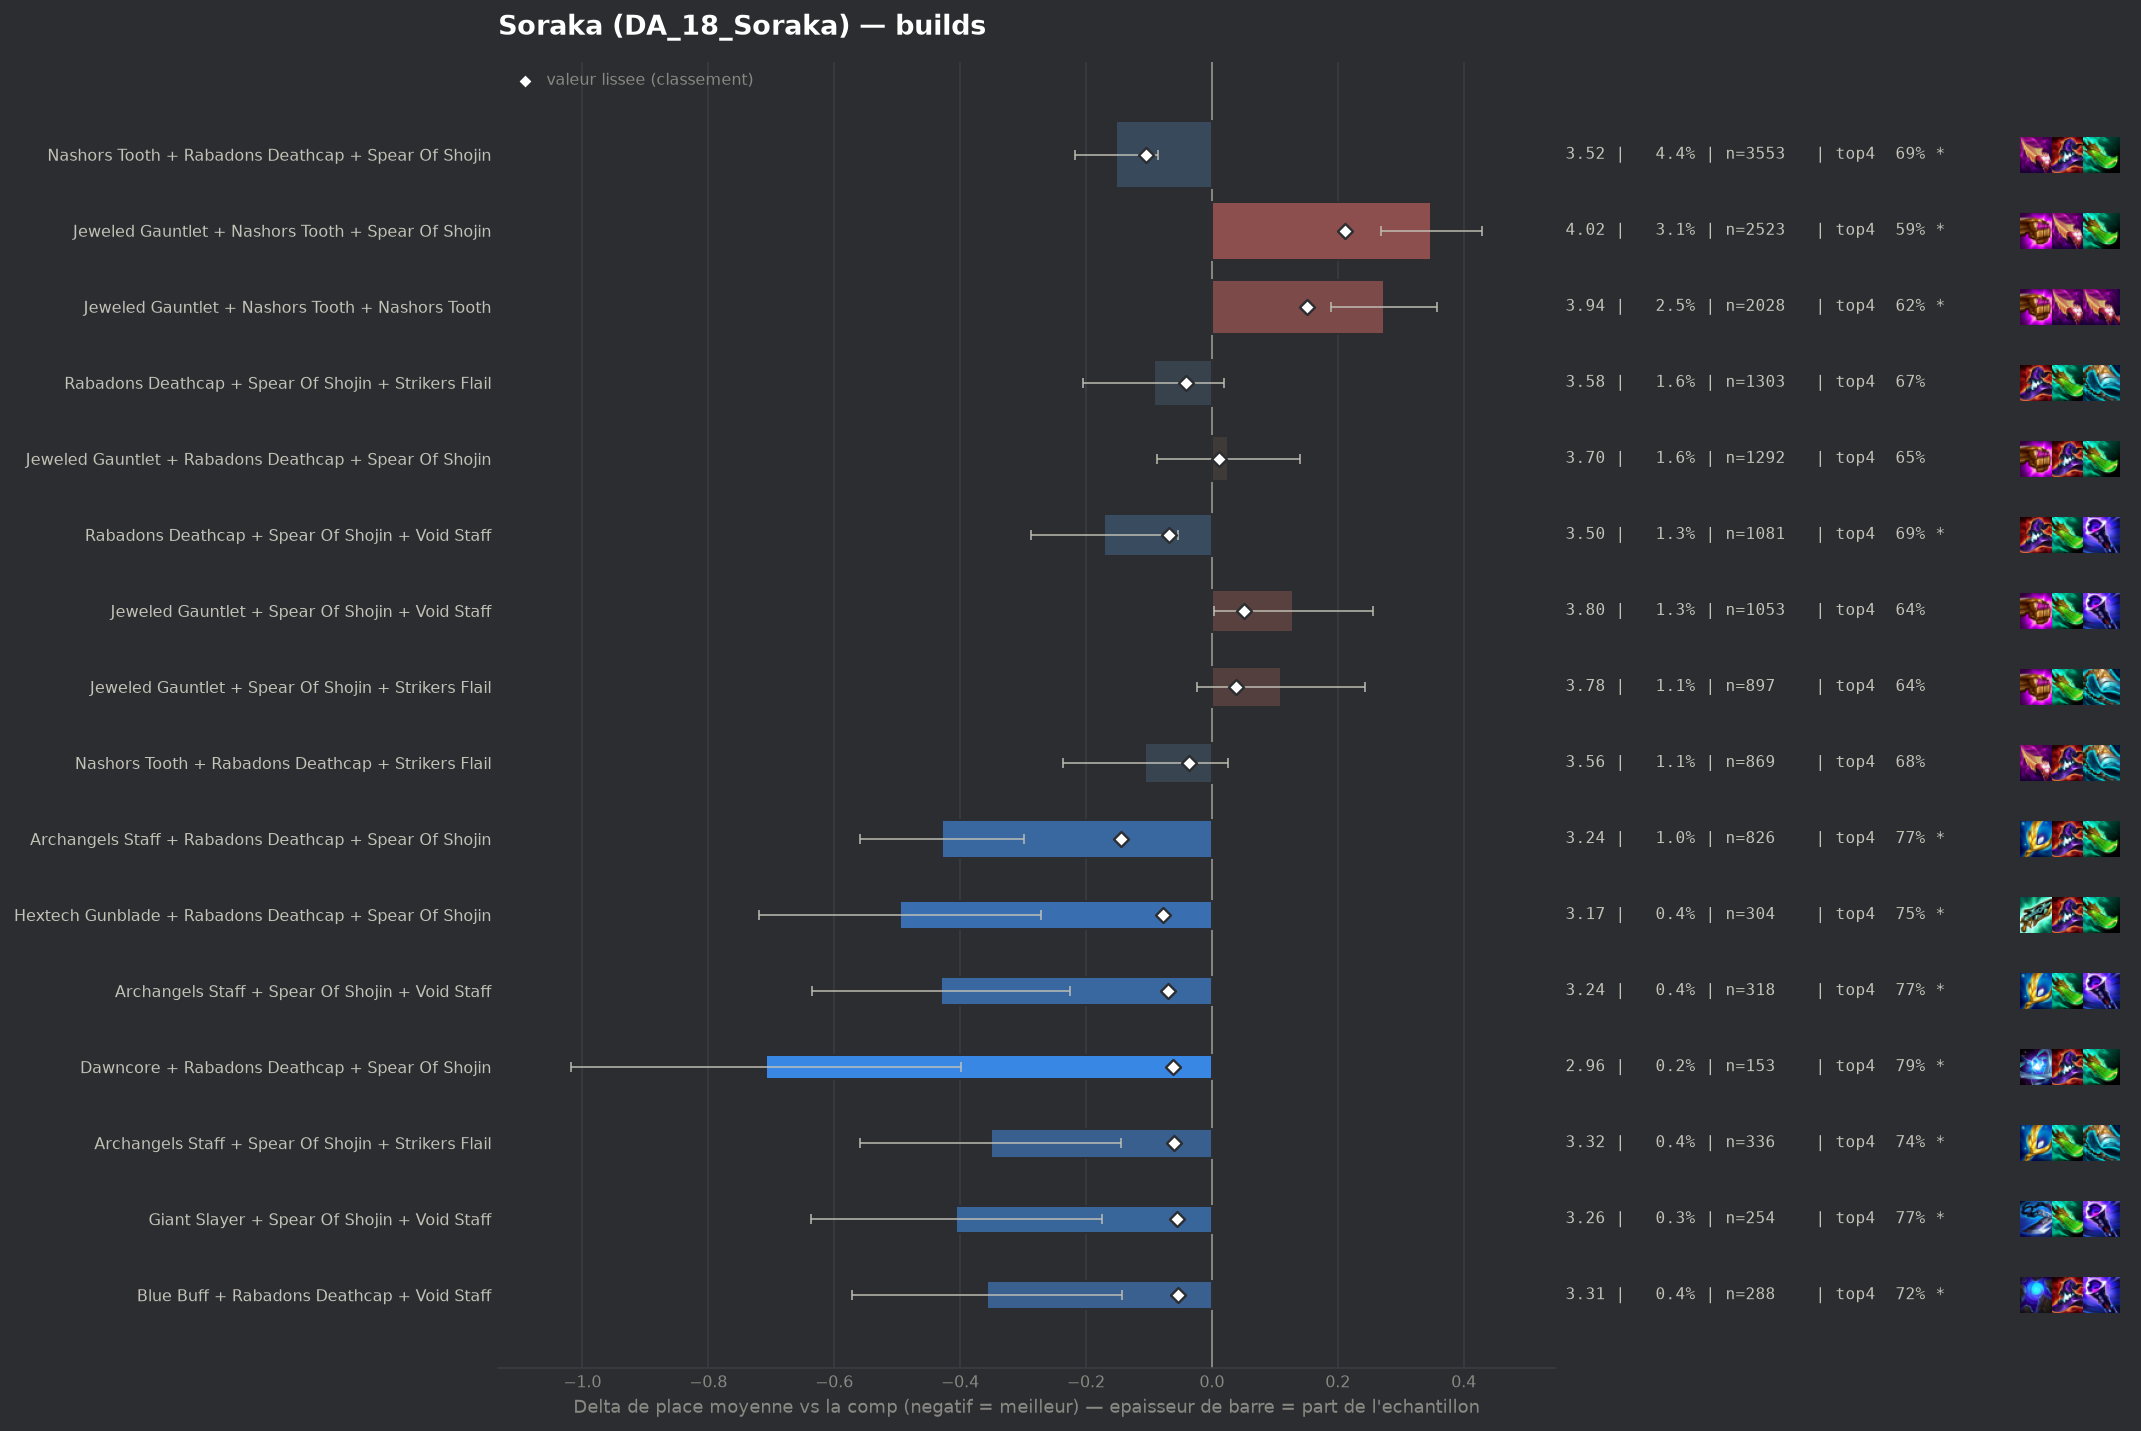

Values plotted in this chart, from the file beside it:
group, label, n, share, avg_place, shrunk_avg, score, d_avg, d_avg_pess, impact, d_top4, win, top2, top4, sd, z, p, significant
populaire, Archangels Staff + Rabadons Deathcap + S…, 826, 0.01015, 3.241, 3.525, -0.144, -0.429, -0.299, 0.0015, 0.1007, 0.2215, 0.4165, 0.7651, 1.895, -6.46, 0.0, True
populaire, Nashors Tooth + Rabadons Deathcap + Spea…, 3553, 0.04365, 3.518, 3.566, -0.104, -0.152, -0.085, 0.0045, 0.0279, 0.1835, 0.3732, 0.6924, 1.975, -4.48, 1e-05, True
pepite, Hextech Gunblade + Rabadons Deathcap + S…, 304, 0.003735, 3.174, 3.592, -0.078, -0.495, -0.271, 0.0003, 0.0855, 0.2467, 0.4737, 0.75, 1.992, -4.33, 2e-05, True
pepite, Archangels Staff + Spear Of Shojin + Voi…, 318, 0.003907, 3.239, 3.599, -0.07, -0.431, -0.225, 0.0003, 0.106, 0.2138, 0.4119, 0.7704, 1.861, -4.12, 4e-05, True
populaire, Rabadons Deathcap + Spear Of Shojin + Vo…, 1081, 0.01328, 3.499, 3.601, -0.068, -0.171, -0.054, 0.0009, 0.0229, 0.1915, 0.3728, 0.6873, 1.956, -2.85, 0.00432, True
pepite, Dawncore + Rabadons Deathcap + Spear Of …, 153, 0.00188, 2.961, 3.609, -0.061, -0.709, -0.399, 0.0001, 0.1264, 0.2941, 0.5033, 0.7908, 1.95, -4.49, 1e-05, True
pepite, Archangels Staff + Spear Of Shojin + Str…, 336, 0.004128, 3.318, 3.609, -0.06, -0.351, -0.144, 0.0002, 0.0736, 0.2143, 0.4167, 0.7381, 1.936, -3.32, 0.00091, True
pepite, Giant Slayer + Spear Of Shojin + Void St…, 254, 0.003121, 3.264, 3.615, -0.055, -0.406, -0.175, 0.0002, 0.1072, 0.1929, 0.4055, 0.7717, 1.873, -3.45, 0.00057, True
pepite, Blue Buff + Rabadons Deathcap + Void Sta…, 288, 0.003538, 3.312, 3.616, -0.054, -0.357, -0.142, 0.0002, 0.0578, 0.191, 0.4097, 0.7222, 1.861, -3.25, 0.00116, True
, Blue Buff + Nashors Tooth + Rabadons Dea…, 516, 0.006339, 3.448, 3.616, -0.053, -0.222, -0.056, 0.0003, 0.0565, 0.1841, 0.3643, 0.7209, 1.911, -2.63, 0.00858, True
, Archangels Staff + Giant Slayer + Spear …, 215, 0.002641, 3.237, 3.619, -0.05, -0.432, -0.176, 0.0001, 0.0844, 0.2279, 0.4326, 0.7488, 1.913, -3.31, 0.00094, True
, Lich Bane + Nashors Tooth + Spear Of Sho…, 89, 0.001093, 2.697, 3.619, -0.05, -0.973, -0.601, 0.0001, 0.1558, 0.3146, 0.5843, 0.8202, 1.789, -5.13, 0.0, True
, Dawncore + Nashors Tooth + Rabadons Deat…, 142, 0.001745, 3.07, 3.621, -0.048, -0.599, -0.302, 0.0001, 0.1454, 0.2324, 0.4577, 0.8099, 1.802, -3.96, 8e-05, True
, Giant Slayer + Rabadons Deathcap + Spear…, 658, 0.008084, 3.505, 3.622, -0.047, -0.165, -0.008, 0.0004, 0.024, 0.2006, 0.3906, 0.6884, 2.045, -2.06, 0.03931, False
, Hextech Gunblade + Nashors Tooth + Rabad…, 175, 0.00215, 3.206, 3.625, -0.045, -0.464, -0.19, 0.0001, 0.0841, 0.1943, 0.4286, 0.7486, 1.843, -3.32, 0.00089, True
, Hextech Gunblade + Spear Of Shojin + Voi…, 155, 0.001904, 3.168, 3.626, -0.044, -0.502, -0.224, 0.0001, 0.1162, 0.1806, 0.4065, 0.7806, 1.763, -3.54, 0.0004, True
, Morellonomicon + Spear Of Shojin + Void …, 492, 0.006045, 3.484, 3.626, -0.043, -0.186, -0.013, 0.0003, 0.0449, 0.1728, 0.372, 0.7093, 1.948, -2.11, 0.03497, False
, Archangels Staff + Blue Buff + Rabadons …, 197, 0.00242, 3.269, 3.626, -0.043, -0.4, -0.134, 0.0001, 0.0919, 0.2132, 0.4213, 0.7563, 1.907, -2.94, 0.00325, True
populaire, Rabadons Deathcap + Spear Of Shojin + St…, 1303, 0.01601, 3.578, 3.629, -0.041, -0.092, 0.0, 0.0007, 0.004, 0.1842, 0.3776, 0.6685, 2.047, -1.6, 0.1088, False
, Adaptive Helm + Archangels Staff + Rabad…, 81, 0.0009951, 2.877, 3.632, -0.038, -0.793, -0.399, 0.0, 0.1627, 0.2716, 0.5062, 0.8272, 1.808, -3.95, 8e-05, True
populaire, Nashors Tooth + Rabadons Deathcap + Stri…, 869, 0.01068, 3.564, 3.633, -0.037, -0.106, 0.0, 0.0004, 0.0179, 0.1795, 0.3567, 0.6824, 1.966, -1.58, 0.1151, False
, Giant Slayer + Nashors Tooth + Spear Of …, 294, 0.003612, 3.429, 3.633, -0.037, -0.241, -0.018, 0.0001, 0.0498, 0.1837, 0.3844, 0.7143, 1.947, -2.12, 0.03414, False
, Blue Buff + Nashors Tooth + Void Staff, 85, 0.001044, 2.929, 3.633, -0.037, -0.74, -0.384, 0.0, 0.1708, 0.2235, 0.4588, 0.8353, 1.672, -4.08, 5e-05, True
, Blue Buff + Giant Slayer + Rabadons Deat…, 224, 0.002752, 3.375, 3.634, -0.036, -0.295, -0.048, 0.0001, 0.1034, 0.1875, 0.3839, 0.7679, 1.883, -2.34, 0.01944, False
, Lich Bane + Rabadons Deathcap + Spear Of…, 80, 0.0009829, 2.9, 3.633, -0.036, -0.77, -0.351, 0.0, 0.1355, 0.3, 0.525, 0.8, 1.908, -3.61, 0.00031, True
, Rabadons Deathcap + Rabadons Deathcap + …, 377, 0.004632, 3.485, 3.635, -0.035, -0.184, 0.0, 0.0002, 0.0385, 0.1698, 0.3926, 0.7029, 1.935, -1.84, 0.06541, False
, Archangels Staff + Blue Buff + Void Staf…, 107, 0.001315, 3.103, 3.635, -0.035, -0.567, -0.194, 0.0, 0.1019, 0.271, 0.4673, 0.7664, 1.967, -2.98, 0.00289, True
, Giant Slayer + Hextech Gunblade + Spear …, 126, 0.001548, 3.23, 3.638, -0.032, -0.439, -0.119, 0.0, 0.0736, 0.1984, 0.4048, 0.7381, 1.835, -2.68, 0.00725, True
, Adaptive Helm + Archangels Staff + Void …, 78, 0.0009583, 2.974, 3.638, -0.032, -0.695, -0.327, 0.0, 0.1689, 0.2051, 0.4872, 0.8333, 1.656, -3.7, 0.00021, True
, Blue Buff + Hextech Gunblade + Rabadons …, 125, 0.001536, 3.24, 3.639, -0.031, -0.43, -0.105, 0.0, 0.0955, 0.184, 0.416, 0.76, 1.852, -2.59, 0.00958, True
, Dawncore + Rabadons Deathcap + Strikers …, 102, 0.001253, 3.167, 3.64, -0.03, -0.503, -0.135, 0.0, 0.1101, 0.2255, 0.451, 0.7745, 1.895, -2.68, 0.00739, True
, Nashors Tooth + Nashors Tooth + Strikers…, 463, 0.005688, 3.54, 3.641, -0.029, -0.13, 0.0, 0.0002, 0.031, 0.1749, 0.3629, 0.6955, 1.959, -1.42, 0.1559, False
, Adaptive Helm + Archangels Staff + Nasho…, 86, 0.001057, 3.093, 3.641, -0.029, -0.577, -0.193, 0.0, 0.1611, 0.2326, 0.4419, 0.8256, 1.815, -2.94, 0.00324, True
, Dawncore + Jeweled Gauntlet + Nashors To…, 171, 0.002101, 3.374, 3.641, -0.028, -0.295, -0.015, 0.0001, 0.0256, 0.2105, 0.386, 0.6901, 1.867, -2.07, 0.03888, False
, Archangels Staff + Hextech Gunblade + Sp…, 148, 0.001818, 3.338, 3.642, -0.028, -0.332, -0.026, 0.0001, 0.0788, 0.1824, 0.3919, 0.7432, 1.898, -2.12, 0.03368, False
, Adaptive Helm + Rabadons Deathcap + Void…, 111, 0.001364, 3.234, 3.642, -0.028, -0.435, -0.085, 0.0, 0.1013, 0.2252, 0.3964, 0.7658, 1.884, -2.43, 0.01499, True
, Archangels Staff + Nashors Tooth + Rabad…, 273, 0.003354, 3.484, 3.643, -0.027, -0.186, 0.0, 0.0001, 0.0608, 0.1429, 0.3553, 0.7253, 1.854, -1.65, 0.098, False
, Emblem Spellweaver + Jeweled Gauntlet + …, 176, 0.002162, 3.392, 3.642, -0.027, -0.277, 0.0, 0.0001, 0.0799, 0.1818, 0.3693, 0.7443, 1.88, -1.96, 0.05049, False
, Blue Buff + Giant Slayer + Strikers Flai…, 118, 0.00145, 3.271, 3.643, -0.027, -0.398, -0.051, 0.0, 0.0898, 0.1949, 0.4407, 0.7542, 1.925, -2.25, 0.02471, False
, Giant Slayer + Nashors Tooth + Nashors T…, 97, 0.001192, 3.196, 3.643, -0.027, -0.474, -0.094, 0.0, 0.0572, 0.2371, 0.4536, 0.7216, 1.908, -2.44, 0.01458, True
, Emblem Elderwood + Rabadons Deathcap + S…, 96, 0.001179, 3.177, 3.642, -0.027, -0.492, -0.086, 0.0, 0.0647, 0.2604, 0.5, 0.7292, 2.031, -2.37, 0.01758, False
, Nashors Tooth + Red Buff + Void Staff, 49, 0.000602, 2.755, 3.643, -0.027, -0.914, -0.429, 0.0, 0.1519, 0.3265, 0.5306, 0.8163, 1.732, -3.69, 0.00022, True
, Nashors Tooth + Rabadons Deathcap + Void…, 441, 0.005418, 3.546, 3.643, -0.026, -0.123, 0.0, 0.0001, 0.0158, 0.2177, 0.3537, 0.6803, 2.036, -1.27, 0.2055, False
, Nashors Tooth + Rabadons Deathcap Radian…, 106, 0.001302, 3.245, 3.644, -0.026, -0.424, -0.075, 0.0, 0.0808, 0.2075, 0.4151, 0.7453, 1.832, -2.38, 0.01718, False
, Emblem Spellweaver + Nashors Tooth + Spe…, 80, 0.0009829, 3.112, 3.643, -0.026, -0.557, -0.093, 0.0, 0.073, 0.3, 0.5125, 0.7375, 2.115, -2.35, 0.01856, False
, Emblem Elderwood + Jeweled Gauntlet + Na…, 76, 0.0009337, 3.079, 3.643, -0.026, -0.591, -0.203, 0.0, 0.125, 0.2632, 0.3816, 0.7895, 1.723, -2.99, 0.00282, True
, Emblem Spellweaver + Blue Buff + Rabadon…, 42, 0.000516, 2.619, 3.643, -0.026, -1.05, -0.579, 0.0, 0.2165, 0.2381, 0.619, 0.881, 1.558, -4.37, 1e-05, True
, Spear Of Shojin + Strikers Flail + Void …, 395, 0.004853, 3.542, 3.645, -0.025, -0.128, 0.0, 0.0001, 0.0267, 0.1873, 0.3646, 0.6911, 2.01, -1.26, 0.2077, False
, Adaptive Helm + Blue Buff + Rabadons Dea…, 113, 0.001388, 3.283, 3.644, -0.025, -0.386, -0.048, 0.0, 0.1055, 0.1681, 0.4248, 0.7699, 1.836, -2.23, 0.02542, False
, Blue Buff + Giant Slayer + Hextech Gunbl…, 62, 0.0007617, 3.0, 3.645, -0.025, -0.67, -0.245, 0.0, 0.1259, 0.2742, 0.4194, 0.7903, 1.704, -3.09, 0.00199, True
, Nashors Tooth + Nashors Tooth + Rabadons…, 808, 0.009927, 3.598, 3.646, -0.024, -0.072, 0.0, 0.0002, 0.015, 0.177, 0.3639, 0.6795, 2.028, -1.0, 0.317, False
, Archangels Staff + Blue Buff + Hextech G…, 74, 0.0009091, 3.122, 3.646, -0.024, -0.548, -0.177, 0.0, 0.1193, 0.1622, 0.4459, 0.7838, 1.627, -2.89, 0.00379, True
, Archangels Staff + Nashors Tooth + Nasho…, 196, 0.002408, 3.454, 3.646, -0.023, -0.215, 0.0, 0.0001, 0.0345, 0.199, 0.3724, 0.699, 1.962, -1.54, 0.1247, False
, Adaptive Helm + Rabadons Deathcap + Spea…, 172, 0.002113, 3.43, 3.647, -0.023, -0.239, 0.0, 0.0, 0.0449, 0.2035, 0.3837, 0.7093, 1.959, -1.6, 0.1096, False
, Morellonomicon + Rabadons Deathcap + Voi…, 145, 0.001781, 3.393, 3.647, -0.023, -0.276, 0.0, 0.0, 0.0321, 0.1862, 0.4138, 0.6966, 1.959, -1.7, 0.08964, False
, Nashors Tooth + Nashors Tooth + Void Sta…, 104, 0.001278, 3.288, 3.647, -0.023, -0.381, -0.013, 0.0, 0.0759, 0.2308, 0.4038, 0.7404, 1.915, -2.03, 0.04256, False
, Emblem Elderwood + Jeweled Gauntlet + Sp…, 93, 0.001143, 3.247, 3.647, -0.023, -0.422, -0.004, 0.0, 0.056, 0.2796, 0.4624, 0.7204, 2.056, -1.98, 0.04783, False
, Lich Bane + Spear Of Shojin + Strikers F…, 44, 0.0005406, 2.795, 3.647, -0.023, -0.874, -0.356, 0.0, 0.1765, 0.2955, 0.5227, 0.8409, 1.753, -3.31, 0.00094, True
, Archangels Staff + Jeweled Gauntlet + Sp…, 634, 0.007789, 3.59, 3.647, -0.022, -0.08, 0.0, 0.0002, 0.0248, 0.1625, 0.3423, 0.6893, 1.917, -1.04, 0.2977, False
, Giant Slayer + Nashors Tooth + Strikers …, 219, 0.002691, 3.484, 3.648, -0.022, -0.186, 0.0, 0.0001, 0.057, 0.1735, 0.3699, 0.7215, 1.933, -1.42, 0.1562, False
... 279 more rows
